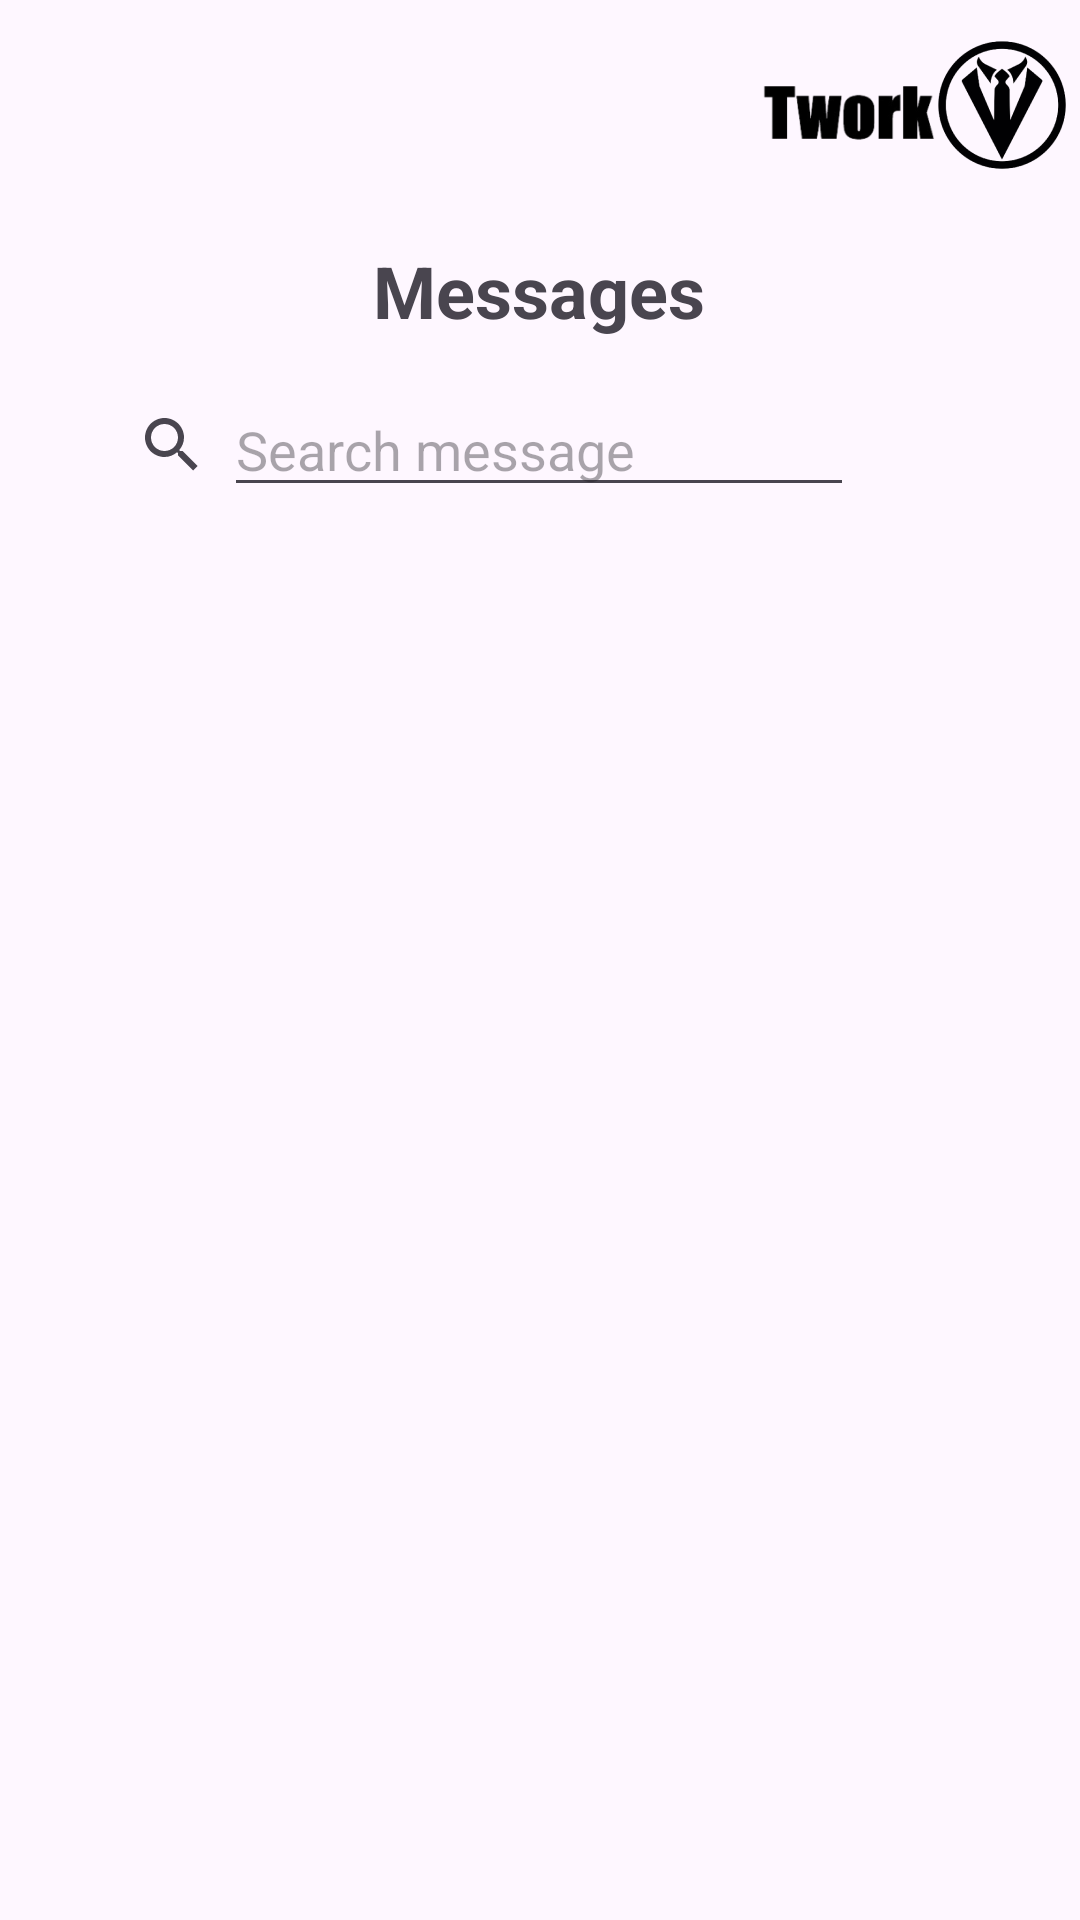

Here is an Android app screen rendered from its layout file. Give the layout XML and the strings, colors and styles it references.
<!-- AndroidManifest.xml: application theme Theme.Twork -->
<!-- res/layout/activity_twork7.xml -->
<?xml version="1.0" encoding="utf-8"?>
<androidx.constraintlayout.widget.ConstraintLayout xmlns:android="http://schemas.android.com/apk/res/android"
    xmlns:app="http://schemas.android.com/apk/res-auto"
    xmlns:tools="http://schemas.android.com/tools"
    android:layout_width="match_parent"
    android:layout_height="match_parent"
    tools:context=".Twork7">

    <SearchView
        android:id="@+id/searchView"
        android:layout_width="35dp"
        android:layout_height="51dp"
        app:layout_constraintBottom_toBottomOf="parent"
        app:layout_constraintEnd_toStartOf="@+id/editTextText4"
        app:layout_constraintHorizontal_bias="1.0"
        app:layout_constraintStart_toStartOf="parent"
        app:layout_constraintTop_toTopOf="parent"
        app:layout_constraintVertical_bias="0.208" />

    <ImageView
        android:id="@+id/imageView34"
        android:layout_width="98dp"
        android:layout_height="64dp"
        app:layout_constraintBottom_toBottomOf="parent"
        app:layout_constraintEnd_toEndOf="parent"
        app:layout_constraintHorizontal_bias="0.881"
        app:layout_constraintStart_toStartOf="parent"
        app:layout_constraintTop_toTopOf="parent"
        app:layout_constraintVertical_bias="0.004"
        app:srcCompat="@drawable/twork" />

    <ImageView
        android:id="@+id/imageView33"
        android:layout_width="50dp"
        android:layout_height="63dp"
        app:layout_constraintBottom_toBottomOf="parent"
        app:layout_constraintEnd_toEndOf="parent"
        app:layout_constraintHorizontal_bias="1.0"
        app:layout_constraintStart_toStartOf="parent"
        app:layout_constraintTop_toTopOf="parent"
        app:layout_constraintVertical_bias="0.005"
        app:srcCompat="@drawable/logo" />

    <TextView
        android:id="@+id/textView45"
        android:layout_width="wrap_content"
        android:layout_height="wrap_content"
        android:text="Messages"
        android:textSize="24sp"
        android:textStyle="bold"
        app:layout_constraintBottom_toBottomOf="parent"
        app:layout_constraintEnd_toEndOf="parent"
        app:layout_constraintHorizontal_bias="0.498"
        app:layout_constraintStart_toStartOf="parent"
        app:layout_constraintTop_toTopOf="parent"
        app:layout_constraintVertical_bias="0.133" />

    <com.google.android.material.textfield.TextInputLayout
        android:id="@+id/textInputLayout"
        android:layout_width="409dp"
        android:layout_height="wrap_content"
        app:layout_constraintEnd_toEndOf="@+id/textView45"
        app:layout_constraintStart_toStartOf="@+id/textView45"
        app:layout_constraintTop_toBottomOf="@+id/textView45" />

    <EditText
        android:id="@+id/editTextText4"
        android:layout_width="wrap_content"
        android:layout_height="wrap_content"
        android:ems="10"
        android:hint="Search message"
        android:inputType="text"
        app:layout_constraintBottom_toBottomOf="parent"
        app:layout_constraintEnd_toEndOf="@+id/textView45"
        app:layout_constraintStart_toStartOf="@+id/textView45"
        app:layout_constraintTop_toBottomOf="@+id/textView45"
        app:layout_constraintVertical_bias="0.03" />
</androidx.constraintlayout.widget.ConstraintLayout>
<!-- resources referenced by this layout -->
<resources>
  <!-- drawable logo: png bitmap (drawable, 11711 bytes) -->
  <!-- drawable twork: png bitmap (drawable, 7407 bytes) -->
  <style name="Theme.Twork" parent="Base.Theme.Twork" />
  <style name="Base.Theme.Twork" parent="Theme.Material3.DayNight.NoActionBar">
          
          <item name="android:statusBarColor">@color/black</item>
      </style>
  <!-- not gathered from this repository: default colours our renderer supplied (Android Studio template values) -->
  <color name="black">#FF000000</color>
</resources>
